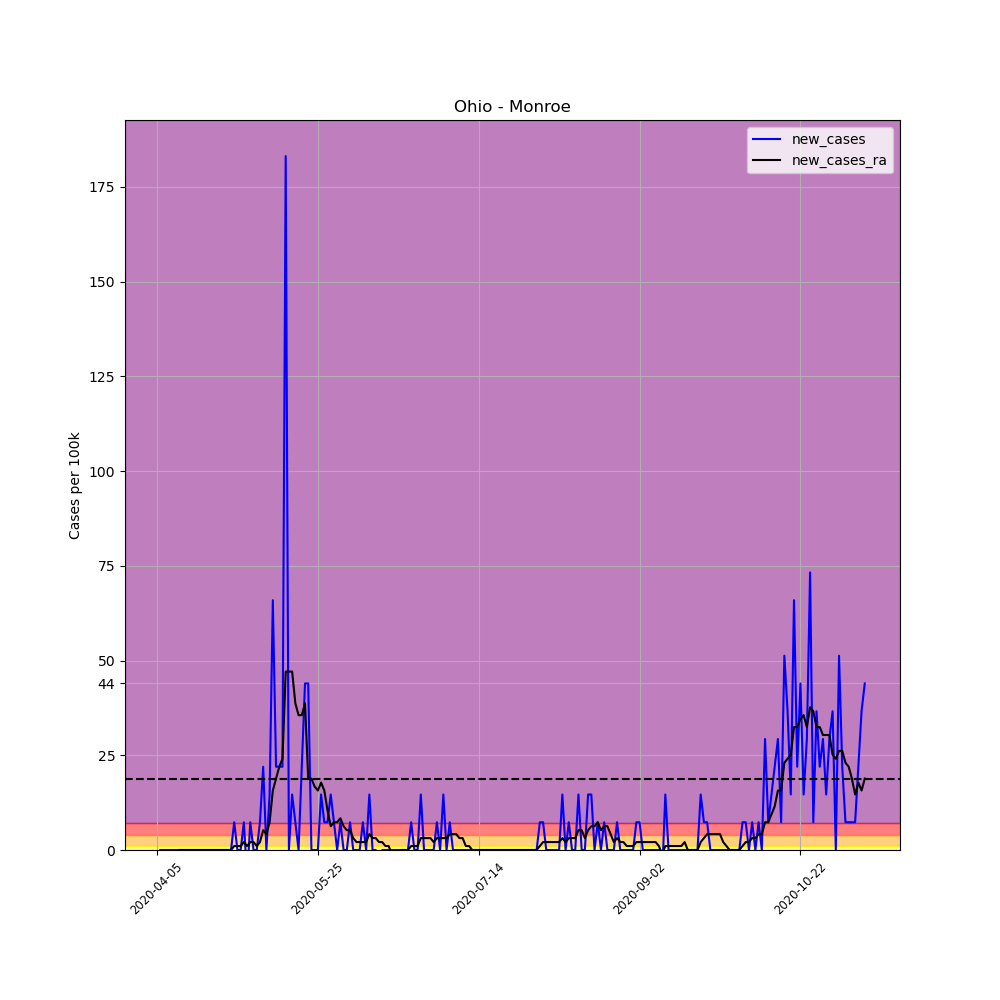

The table this chart was drawn from, first rows:
, date, county, state, fips, cases, deaths, COUNTY, STNAME, CTYNAME, POPESTIMATE2019, per_100k, per_100k_ra, new_cases, new_cases_ra
563037, 2020-04-05, Monroe, Ohio, 39111, 2, 0, 111, Ohio, Monroe, 13654, 14.65, , , 
563038, 2020-04-06, Monroe, Ohio, 39111, 2, 0, 111, Ohio, Monroe, 13654, 14.65, , 0.0, 
563039, 2020-04-07, Monroe, Ohio, 39111, 2, 0, 111, Ohio, Monroe, 13654, 14.65, , 0.0, 
563040, 2020-04-08, Monroe, Ohio, 39111, 2, 0, 111, Ohio, Monroe, 13654, 14.65, , 0.0, 
563041, 2020-04-09, Monroe, Ohio, 39111, 2, 0, 111, Ohio, Monroe, 13654, 14.65, , 0.0, 
563042, 2020-04-10, Monroe, Ohio, 39111, 2, 0, 111, Ohio, Monroe, 13654, 14.65, , 0.0, 
563043, 2020-04-11, Monroe, Ohio, 39111, 2, 0, 111, Ohio, Monroe, 13654, 14.65, 14.65, 0.0, 
563044, 2020-04-12, Monroe, Ohio, 39111, 2, 0, 111, Ohio, Monroe, 13654, 14.65, 14.65, 0.0, 0.0
563045, 2020-04-13, Monroe, Ohio, 39111, 2, 0, 111, Ohio, Monroe, 13654, 14.65, 14.65, 0.0, 0.0
563046, 2020-04-14, Monroe, Ohio, 39111, 2, 0, 111, Ohio, Monroe, 13654, 14.65, 14.65, 0.0, 0.0
563047, 2020-04-15, Monroe, Ohio, 39111, 2, 0, 111, Ohio, Monroe, 13654, 14.65, 14.65, 0.0, 0.0
563048, 2020-04-16, Monroe, Ohio, 39111, 2, 0, 111, Ohio, Monroe, 13654, 14.65, 14.65, 0.0, 0.0
563049, 2020-04-17, Monroe, Ohio, 39111, 2, 0, 111, Ohio, Monroe, 13654, 14.65, 14.65, 0.0, 0.0
563050, 2020-04-18, Monroe, Ohio, 39111, 2, 0, 111, Ohio, Monroe, 13654, 14.65, 14.65, 0.0, 0.0
563051, 2020-04-19, Monroe, Ohio, 39111, 2, 0, 111, Ohio, Monroe, 13654, 14.65, 14.65, 0.0, 0.0
563052, 2020-04-20, Monroe, Ohio, 39111, 2, 0, 111, Ohio, Monroe, 13654, 14.65, 14.65, 0.0, 0.0
563053, 2020-04-21, Monroe, Ohio, 39111, 2, 0, 111, Ohio, Monroe, 13654, 14.65, 14.65, 0.0, 0.0
563054, 2020-04-22, Monroe, Ohio, 39111, 2, 0, 111, Ohio, Monroe, 13654, 14.65, 14.65, 0.0, 0.0
563055, 2020-04-23, Monroe, Ohio, 39111, 2, 0, 111, Ohio, Monroe, 13654, 14.65, 14.65, 0.0, 0.0
563056, 2020-04-24, Monroe, Ohio, 39111, 2, 0, 111, Ohio, Monroe, 13654, 14.65, 14.65, 0.0, 0.0
563057, 2020-04-25, Monroe, Ohio, 39111, 2, 0, 111, Ohio, Monroe, 13654, 14.65, 14.65, 0.0, 0.0
563058, 2020-04-26, Monroe, Ohio, 39111, 2, 0, 111, Ohio, Monroe, 13654, 14.65, 14.65, 0.0, 0.0
563059, 2020-04-27, Monroe, Ohio, 39111, 2, 0, 111, Ohio, Monroe, 13654, 14.65, 14.65, 0.0, 0.0
563060, 2020-04-28, Monroe, Ohio, 39111, 2, 0, 111, Ohio, Monroe, 13654, 14.65, 14.65, 0.0, 0.0
563061, 2020-04-29, Monroe, Ohio, 39111, 3, 0, 111, Ohio, Monroe, 13654, 21.97, 15.69, 7.324, 1.046
563062, 2020-04-30, Monroe, Ohio, 39111, 3, 0, 111, Ohio, Monroe, 13654, 21.97, 16.74, 0.0, 1.046
563063, 2020-05-01, Monroe, Ohio, 39111, 3, 0, 111, Ohio, Monroe, 13654, 21.97, 17.79, 0.0, 1.046
563064, 2020-05-02, Monroe, Ohio, 39111, 4, 0, 111, Ohio, Monroe, 13654, 29.3, 19.88, 7.324, 2.093
563065, 2020-05-03, Monroe, Ohio, 39111, 3, 0, 111, Ohio, Monroe, 13654, 21.97, 20.93, -7.324, 1.046
563066, 2020-05-04, Monroe, Ohio, 39111, 4, 0, 111, Ohio, Monroe, 13654, 29.3, 23.02, 7.324, 2.093
563067, 2020-05-05, Monroe, Ohio, 39111, 4, 0, 111, Ohio, Monroe, 13654, 29.3, 25.11, 0.0, 2.093
563068, 2020-05-06, Monroe, Ohio, 39111, 4, 0, 111, Ohio, Monroe, 13654, 29.3, 26.16, 0.0, 1.046
563069, 2020-05-07, Monroe, Ohio, 39111, 5, 0, 111, Ohio, Monroe, 13654, 36.62, 28.25, 7.324, 2.093
563070, 2020-05-08, Monroe, Ohio, 39111, 8, 0, 111, Ohio, Monroe, 13654, 58.59, 33.48, 21.97, 5.231
563071, 2020-05-09, Monroe, Ohio, 39111, 8, 0, 111, Ohio, Monroe, 13654, 58.59, 37.67, 0.0, 4.185
563072, 2020-05-10, Monroe, Ohio, 39111, 10, 0, 111, Ohio, Monroe, 13654, 73.24, 44.99, 14.65, 7.324
563073, 2020-05-11, Monroe, Ohio, 39111, 19, 0, 111, Ohio, Monroe, 13654, 139.2, 60.68, 65.91, 15.69
563074, 2020-05-12, Monroe, Ohio, 39111, 22, 0, 111, Ohio, Monroe, 13654, 161.1, 79.52, 21.97, 18.83
563075, 2020-05-13, Monroe, Ohio, 39111, 25, 0, 111, Ohio, Monroe, 13654, 183.1, 101.5, 21.97, 21.97
563076, 2020-05-14, Monroe, Ohio, 39111, 28, 0, 111, Ohio, Monroe, 13654, 205.1, 125.6, 21.97, 24.06
563077, 2020-05-15, Monroe, Ohio, 39111, 53, 1, 111, Ohio, Monroe, 13654, 388.2, 172.6, 183.1, 47.08
563078, 2020-05-16, Monroe, Ohio, 39111, 53, 1, 111, Ohio, Monroe, 13654, 388.2, 219.7, 0.0, 47.08
563079, 2020-05-17, Monroe, Ohio, 39111, 55, 2, 111, Ohio, Monroe, 13654, 402.8, 266.8, 14.65, 47.08
563080, 2020-05-18, Monroe, Ohio, 39111, 56, 2, 111, Ohio, Monroe, 13654, 410.1, 305.5, 7.324, 38.71
563081, 2020-05-19, Monroe, Ohio, 39111, 56, 4, 111, Ohio, Monroe, 13654, 410.1, 341.1, 0.0, 35.57
563082, 2020-05-20, Monroe, Ohio, 39111, 59, 4, 111, Ohio, Monroe, 13654, 432.1, 376.7, 21.97, 35.57
563083, 2020-05-21, Monroe, Ohio, 39111, 65, 4, 111, Ohio, Monroe, 13654, 476.1, 415.4, 43.94, 38.71
563084, 2020-05-22, Monroe, Ohio, 39111, 71, 7, 111, Ohio, Monroe, 13654, 520, 434.2, 43.94, 18.83
563085, 2020-05-23, Monroe, Ohio, 39111, 71, 9, 111, Ohio, Monroe, 13654, 520, 453, 0.0, 18.83
563086, 2020-05-24, Monroe, Ohio, 39111, 71, 11, 111, Ohio, Monroe, 13654, 520, 469.8, 0.0, 16.74
563087, 2020-05-25, Monroe, Ohio, 39111, 71, 11, 111, Ohio, Monroe, 13654, 520, 485.5, 0.0, 15.69
563088, 2020-05-26, Monroe, Ohio, 39111, 73, 11, 111, Ohio, Monroe, 13654, 534.6, 503.3, 14.65, 17.79
563089, 2020-05-27, Monroe, Ohio, 39111, 74, 12, 111, Ohio, Monroe, 13654, 542, 518.9, 7.324, 15.69
563090, 2020-05-28, Monroe, Ohio, 39111, 75, 12, 111, Ohio, Monroe, 13654, 549.3, 529.4, 7.324, 10.46
563091, 2020-05-29, Monroe, Ohio, 39111, 77, 12, 111, Ohio, Monroe, 13654, 563.9, 535.7, 14.65, 6.278
563092, 2020-05-30, Monroe, Ohio, 39111, 78, 12, 111, Ohio, Monroe, 13654, 571.3, 543, 7.324, 7.324
563093, 2020-05-31, Monroe, Ohio, 39111, 78, 12, 111, Ohio, Monroe, 13654, 571.3, 550.3, 0.0, 7.324
563094, 2020-06-01, Monroe, Ohio, 39111, 79, 14, 111, Ohio, Monroe, 13654, 578.6, 558.7, 7.324, 8.37
563095, 2020-06-02, Monroe, Ohio, 39111, 79, 14, 111, Ohio, Monroe, 13654, 578.6, 565, 0.0, 6.278
563096, 2020-06-03, Monroe, Ohio, 39111, 79, 14, 111, Ohio, Monroe, 13654, 578.6, 570.2, 0.0, 5.231
... 161 more rows
